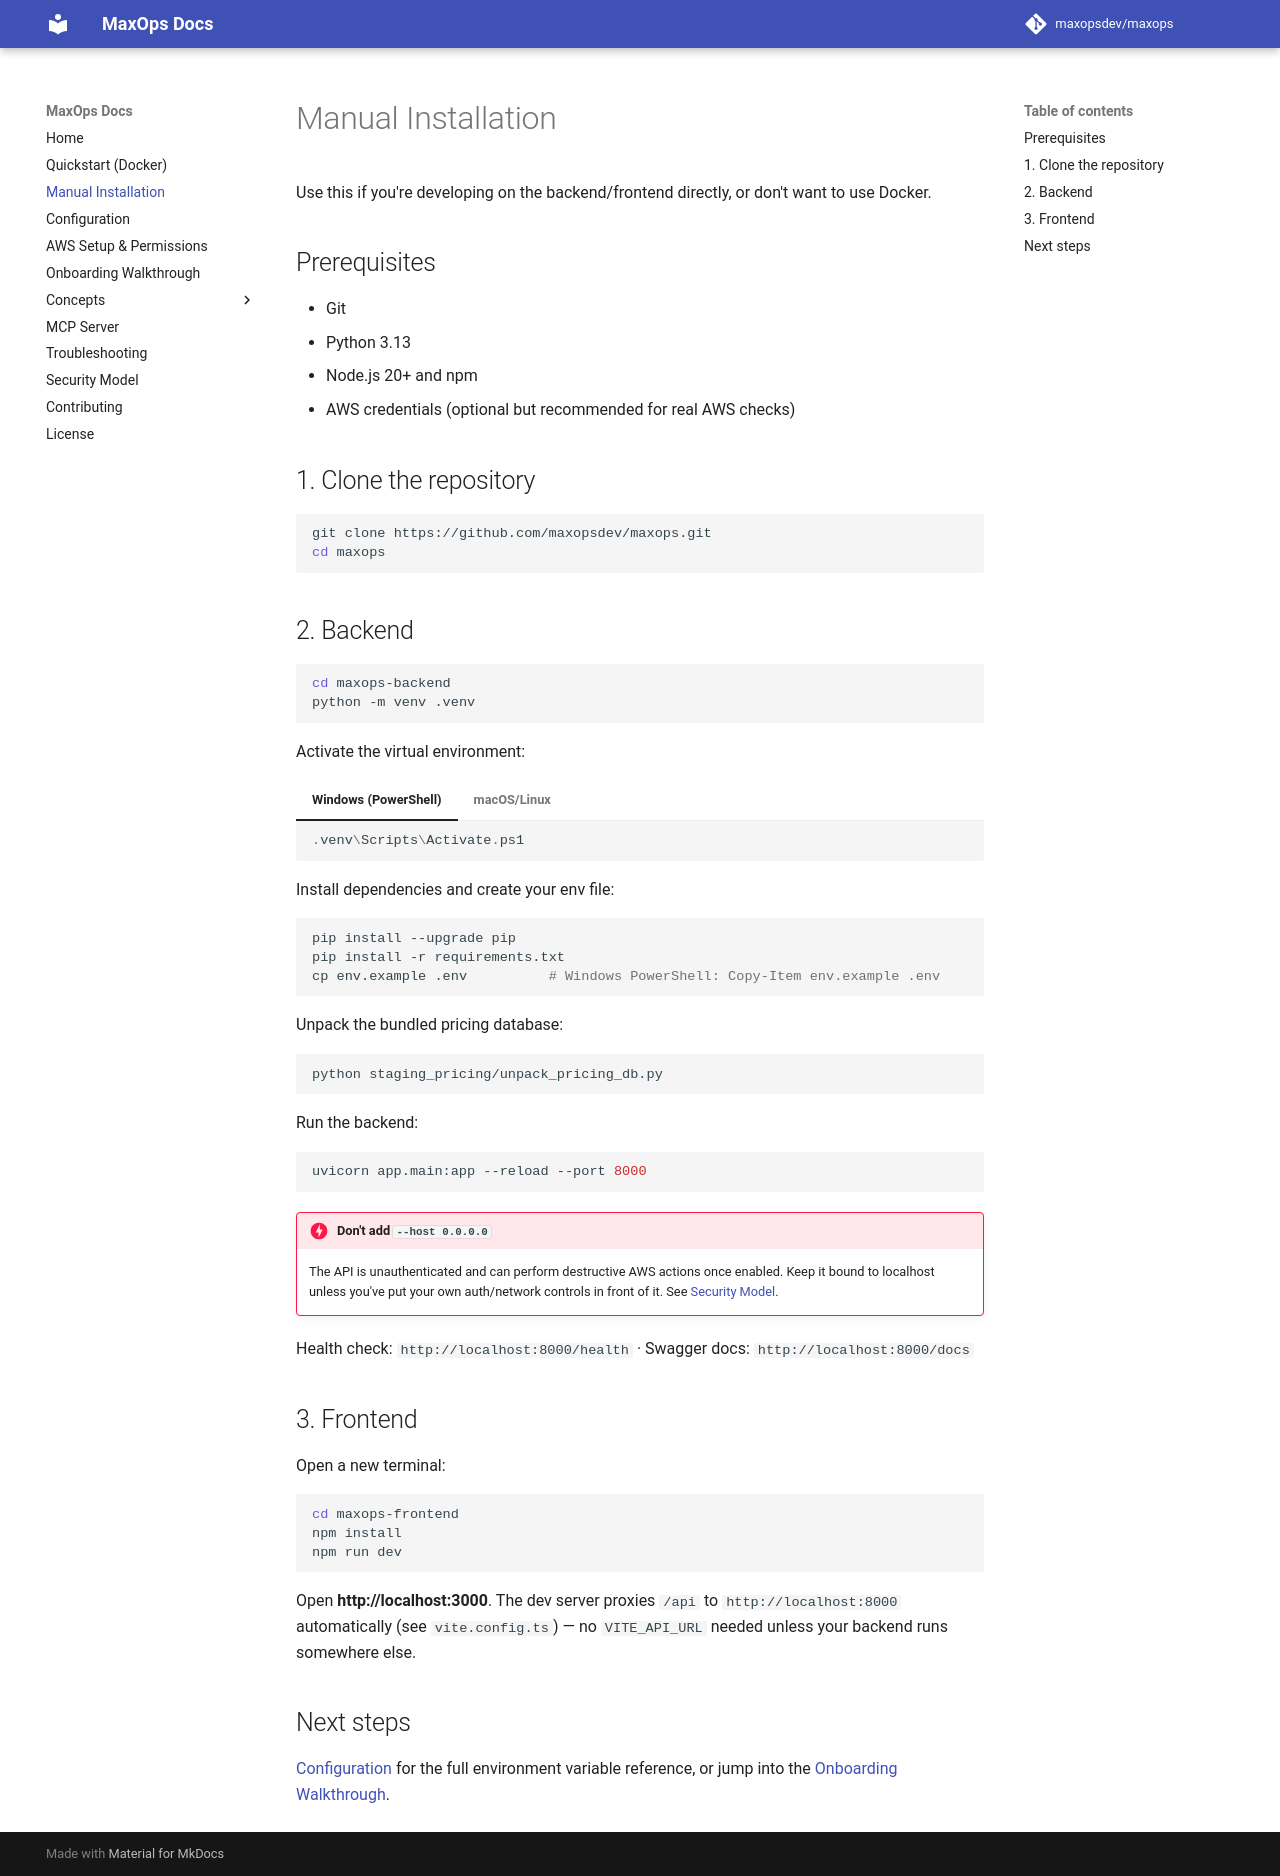

repository: maxopsdev/maxops · page: installation/index.html · generator: mkdocs

# Manual Installation

Use this if you're developing on the backend/frontend directly, or don't want to use Docker.

## Prerequisites

- Git
- Python 3.13
- Node.js 20+ and npm
- AWS credentials (optional but recommended for real AWS checks)

## 1. Clone the repository

```bash
git clone https://github.com/maxopsdev/maxops.git
cd maxops
```

## 2. Backend

```bash
cd maxops-backend
python -m venv .venv
```

Activate the virtual environment:

=== "Windows (PowerShell)"

    ```powershell
    .venv\Scripts\Activate.ps1
    ```

=== "macOS/Linux"

    ```bash
    source .venv/bin/activate
    ```

Install dependencies and create your env file:

```bash
pip install --upgrade pip
pip install -r requirements.txt
cp env.example .env          # Windows PowerShell: Copy-Item env.example .env
```

Unpack the bundled pricing database:

```bash
python staging_pricing/unpack_pricing_db.py
```

Run the backend:

```bash
uvicorn app.main:app --reload --port 8000
```

!!! danger "Don't add `--host 0.0.0.0`"
    The API is unauthenticated and can perform destructive AWS actions once enabled. Keep it bound to localhost unless you've put your own auth/network controls in front of it. See [Security Model](security.md).

Health check: `http://localhost:8000/health` · Swagger docs: `http://localhost:8000/docs`

## 3. Frontend

Open a new terminal:

```bash
cd maxops-frontend
npm install
npm run dev
```

Open **http://localhost:3000**. The dev server proxies `/api` to `http://localhost:8000` automatically (see `vite.config.ts`) — no `VITE_API_URL` needed unless your backend runs somewhere else.

## Next steps

[Configuration](configuration.md) for the full environment variable reference, or jump into the [Onboarding Walkthrough](onboarding.md).
